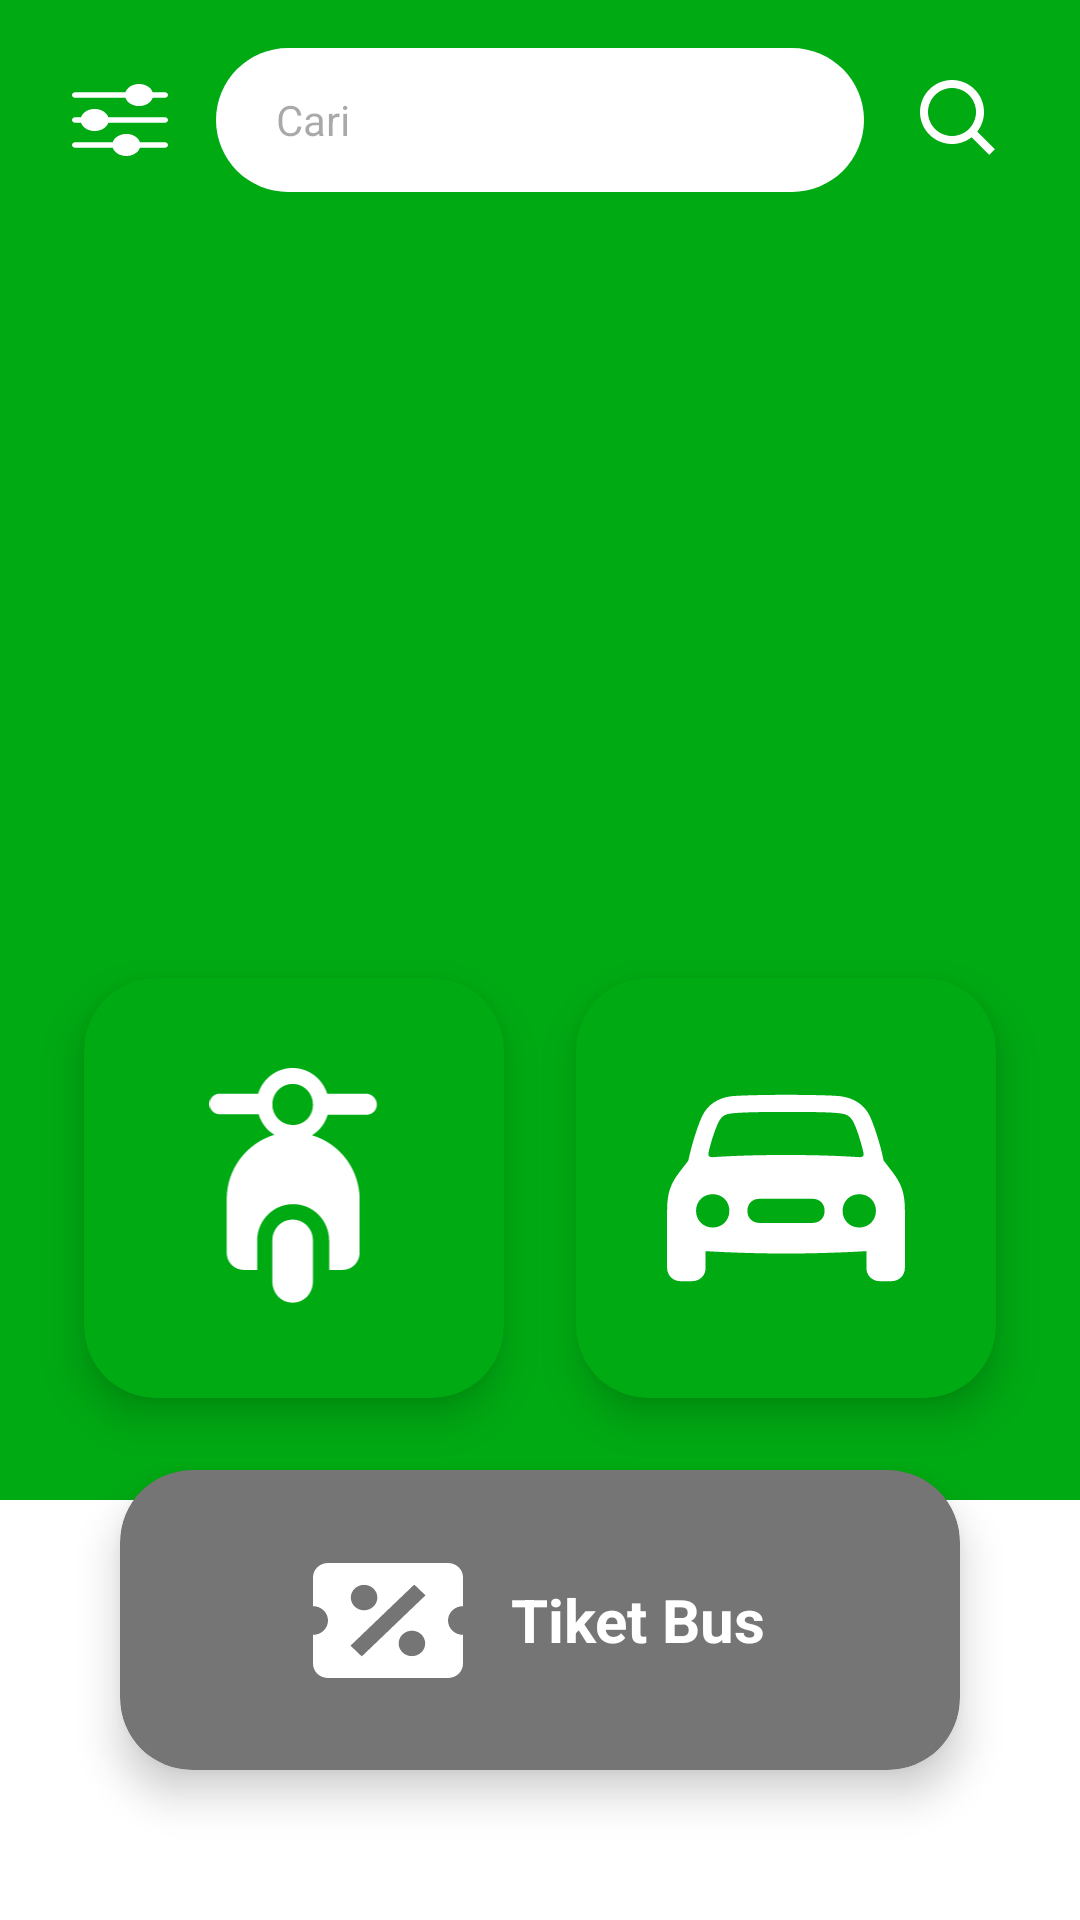

Write the Android layout XML for this screen, with the resource values it uses.
<!-- AndroidManifest.xml: application theme Theme.GoKu -->
<!-- res/layout/activity_main.xml -->
<?xml version="1.0" encoding="utf-8"?>
<androidx.constraintlayout.widget.ConstraintLayout
    xmlns:android="http://schemas.android.com/apk/res/android"
    xmlns:app="http://schemas.android.com/apk/res-auto"
    xmlns:tools="http://schemas.android.com/tools"
    android:layout_width="match_parent"
    android:layout_height="match_parent"
    android:background="@color/white">

    <View
        android:id="@+id/viewGreenBackground"
        android:layout_width="match_parent"
        android:layout_height="500dp"
        android:background="@color/goku_primary"
        app:layout_constraintTop_toTopOf="parent"
        app:layout_constraintStart_toStartOf="parent"
        app:layout_constraintEnd_toEndOf="parent"/>

    <ImageView
        android:id="@+id/ivMenu"
        android:layout_width="32dp"
        android:layout_height="32dp"
        android:src="@drawable/filter"
        android:layout_marginStart="24dp"
        android:layout_marginTop="24dp"
        app:tint="@color/white"
        app:layout_constraintStart_toStartOf="parent"
        app:layout_constraintTop_toTopOf="parent" />

    <EditText
        android:id="@+id/etSearch"
        android:layout_width="0dp"
        android:layout_height="48dp"
        android:background="@drawable/bg_search_rounded"
        android:hint="Cari"
        android:paddingStart="20dp"
        android:textSize="14sp"
        android:inputType="text"
        android:autofillHints="name"
        android:layout_marginStart="16dp"
        android:layout_marginEnd="16dp"
        app:layout_constraintStart_toEndOf="@id/ivMenu"
        app:layout_constraintEnd_toStartOf="@id/ivSearch"
        app:layout_constraintTop_toTopOf="@id/ivMenu"
        app:layout_constraintBottom_toBottomOf="@id/ivMenu"
        tools:ignore="HardcodedText,RtlSymmetry" />

    <ImageView
        android:id="@+id/ivSearch"
        android:layout_width="32dp"
        android:layout_height="32dp"
        android:src="@drawable/cari"
        android:contentDescription="Ikon Pencarian"
        android:layout_marginEnd="24dp"
        app:tint="@color/white"
        app:layout_constraintEnd_toEndOf="parent"
        app:layout_constraintTop_toTopOf="@id/ivMenu" />

    <androidx.cardview.widget.CardView
        android:id="@+id/cardMotor"
        android:layout_width="140dp"
        android:layout_height="140dp"
        app:cardCornerRadius="24dp"
        app:cardElevation="8dp"

        android:clickable="true"
        android:focusable="true"
        app:cardBackgroundColor="@color/selector_card_green"
        android:contentDescription="Tombol Menu Motor"
        tools:ignore="HardcodedText"
        android:layout_marginBottom="24dp"
        android:layout_marginEnd="12dp"
        app:layout_constraintBottom_toTopOf="@id/cardTiket"
        app:layout_constraintEnd_toStartOf="@+id/guidelineCenter">

        <ImageView
            android:layout_width="80dp"
            android:layout_height="80dp"
            android:src="@drawable/motor"
            app:tint="@color/white"
            android:layout_gravity="center"/>
    </androidx.cardview.widget.CardView>

    <androidx.cardview.widget.CardView
        android:id="@+id/cardMobil"
        android:layout_width="140dp"
        android:layout_height="140dp"
        app:cardCornerRadius="24dp"
        app:cardElevation="8dp"

        android:clickable="true"
        android:focusable="true"
        app:cardBackgroundColor="@color/selector_card_green"
        android:contentDescription="Tombol Menu Mobil"
        tools:ignore="HardcodedText"
        android:layout_marginBottom="24dp"
        android:layout_marginStart="12dp"
        app:layout_constraintBottom_toTopOf="@id/cardTiket"
        app:layout_constraintStart_toEndOf="@+id/guidelineCenter">

        <ImageView
            android:layout_width="80dp"
            android:layout_height="80dp"
            android:src="@drawable/mobil"
            app:tint="@color/white"
            android:layout_gravity="center"/>
    </androidx.cardview.widget.CardView>

    <androidx.cardview.widget.CardView
        android:id="@+id/cardTiket"
        android:layout_width="0dp"
        android:layout_height="100dp"
        app:cardCornerRadius="24dp"
        app:cardElevation="8dp"

        android:clickable="true"
        android:focusable="true"
        app:cardBackgroundColor="@color/selector_card_gray"

        android:layout_marginStart="40dp"
        android:layout_marginEnd="40dp"
        android:layout_marginBottom="50dp"
        app:layout_constraintBottom_toBottomOf="parent"
        app:layout_constraintStart_toStartOf="parent"
        app:layout_constraintEnd_toEndOf="parent">

        <LinearLayout
            android:layout_width="match_parent"
            android:layout_height="match_parent"
            android:gravity="center"
            android:orientation="horizontal">

            <ImageView
                android:layout_width="50dp"
                android:layout_height="50dp"
                android:src="@drawable/voucher"
                app:tint="@color/white"/>

            <TextView
                android:layout_width="wrap_content"
                android:layout_height="wrap_content"
                android:text="Tiket Bus"
                android:textColor="@color/white"
                android:textSize="20sp"
                android:textStyle="bold"
                android:layout_marginStart="16dp"/>
        </LinearLayout>
    </androidx.cardview.widget.CardView>

    <androidx.constraintlayout.widget.Guideline
        android:id="@+id/guidelineCenter"
        android:layout_width="wrap_content"
        android:layout_height="wrap_content"
        android:orientation="vertical"
        app:layout_constraintGuide_percent="0.5" />

</androidx.constraintlayout.widget.ConstraintLayout>
<!-- resources referenced by this layout -->
<resources>
  <color name="goku_primary">#00AA13</color>
  <color name="white">#FFFFFF</color>
  <!-- drawable bg_search_rounded (drawable) -->
  <?xml version="1.0" encoding="utf-8"?>
  <shape xmlns:android="http://schemas.android.com/apk/res/android">
      <solid android:color="@color/white"/> <corners android:radius="25dp"/>      </shape>
  <!-- drawable cari (drawable) -->
  <vector xmlns:android="http://schemas.android.com/apk/res/android"
      android:width="36dp"
      android:height="36dp"
      android:viewportWidth="36"
      android:viewportHeight="36">
    <path
        android:pathData="M15,27C17.663,27 20.248,26.108 22.346,24.468L28.94,31.062L31.06,28.941L24.466,22.347C26.108,20.25 27,17.663 27,15C27,8.384 21.617,3 15,3C8.384,3 3,8.384 3,15C3,21.617 8.384,27 15,27ZM15,6C19.963,6 24,10.036 24,15C24,19.963 19.963,24 15,24C10.036,24 6,19.963 6,15C6,10.036 10.036,6 15,6Z"
        android:fillColor="#ffffff"/>
  </vector>
  <!-- drawable voucher (drawable) -->
  <vector xmlns:android="http://schemas.android.com/apk/res/android"
      android:width="30dp"
      android:height="23dp"
      android:viewportWidth="30"
      android:viewportHeight="23">
    <path
        android:pathData="M3,0C2.204,0 1.441,0.303 0.879,0.842C0.316,1.381 0,2.112 0,2.875V8.625C0.796,8.625 1.559,8.928 2.121,9.467C2.684,10.006 3,10.738 3,11.5C3,12.262 2.684,12.994 2.121,13.533C1.559,14.072 0.796,14.375 0,14.375V20.125C0,20.888 0.316,21.619 0.879,22.158C1.441,22.697 2.204,23 3,23H27C27.796,23 28.559,22.697 29.121,22.158C29.684,21.619 30,20.888 30,20.125V14.375C29.204,14.375 28.441,14.072 27.879,13.533C27.316,12.994 27,12.262 27,11.5C27,10.738 27.316,10.006 27.879,9.467C28.441,8.928 29.204,8.625 30,8.625V2.875C30,2.112 29.684,1.381 29.121,0.842C28.559,0.303 27.796,0 27,0H3ZM20.25,4.313L22.5,6.469L9.75,18.688L7.5,16.531L20.25,4.313ZM10.215,4.37C11.685,4.37 12.87,5.506 12.87,6.914C12.87,7.589 12.59,8.236 12.092,8.714C11.594,9.191 10.919,9.459 10.215,9.459C8.745,9.459 7.56,8.323 7.56,6.914C7.56,6.24 7.84,5.592 8.338,5.115C8.836,4.638 9.511,4.37 10.215,4.37ZM19.785,13.541C21.255,13.541 22.44,14.677 22.44,16.086C22.44,16.76 22.16,17.408 21.662,17.885C21.164,18.362 20.489,18.63 19.785,18.63C18.315,18.63 17.13,17.494 17.13,16.086C17.13,15.411 17.41,14.764 17.908,14.286C18.406,13.809 19.081,13.541 19.785,13.541Z"
        android:fillColor="#ffffff"/>
  </vector>
  <style name="Theme.GoKu" parent="Base.Theme.GoKu" />
  <style name="Base.Theme.GoKu" parent="Theme.Material3.DayNight.NoActionBar">
          
          
      </style>
</resources>
